Photos from the image-classification dataset "Tea_Leaf_Disease_Dataset" in the GitHub repository Balasubramaniam077/Tea_Leaf_Disease_Dataset. Its 3 classes are: Disease, Healthy, healthy.

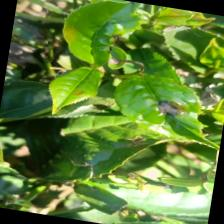
Label: Disease

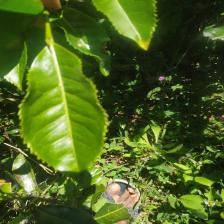
Label: healthy

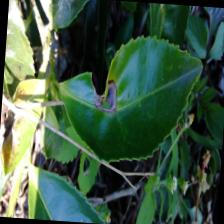
Label: Disease

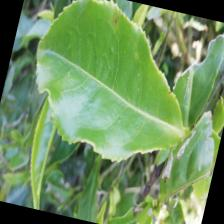
Label: Healthy

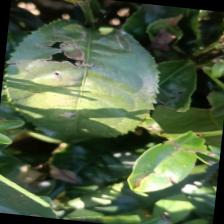
Label: Disease

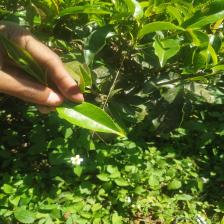
Label: healthy
